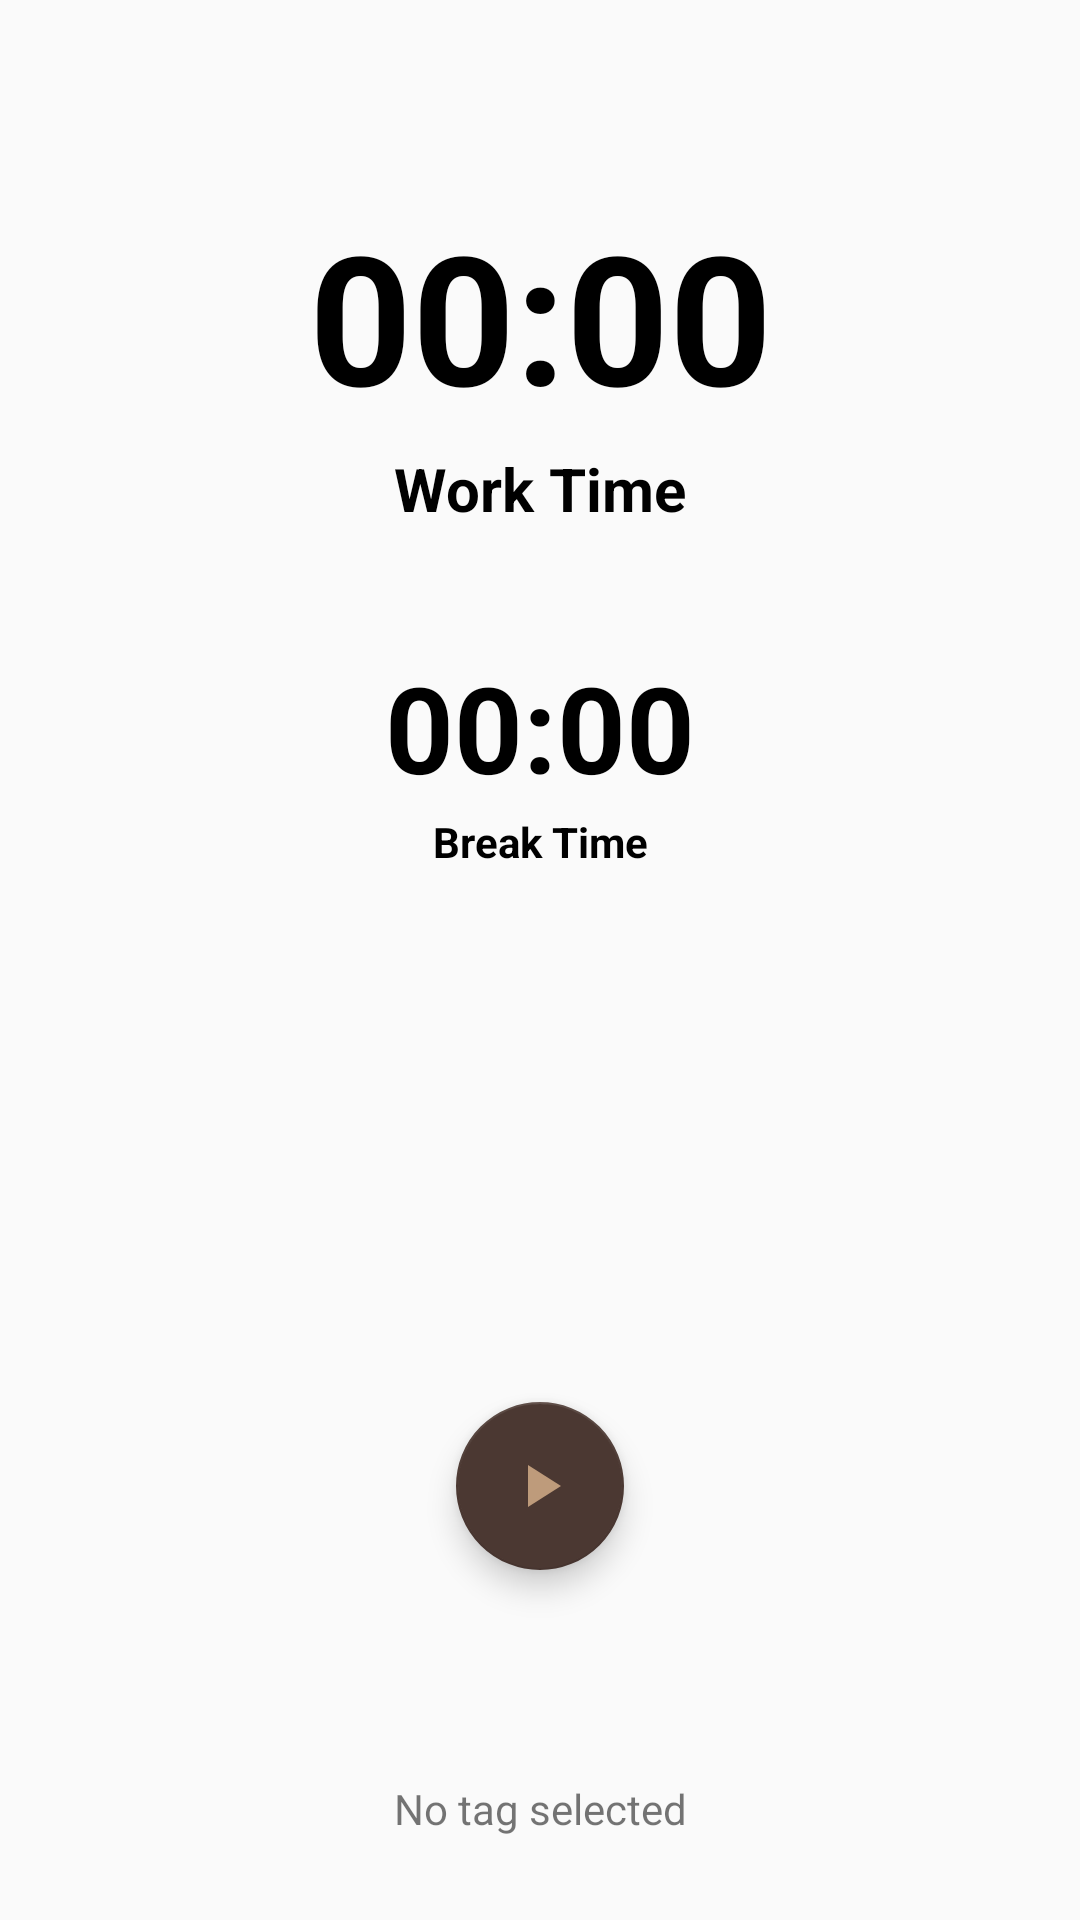

Reconstruct the res/layout file that produces this screen, plus the resources it refers to.
<!-- AndroidManifest.xml: application theme AppTheme -->
<!-- res/layout/stopwatch_fragment.xml -->
<?xml version="1.0" encoding="utf-8"?>
<androidx.constraintlayout.widget.ConstraintLayout xmlns:android="http://schemas.android.com/apk/res/android"
    xmlns:app="http://schemas.android.com/apk/res-auto"
    xmlns:tools="http://schemas.android.com/tools"
    android:id="@+id/stopwatch_constraintLayout"
    android:layout_width="match_parent"
    android:layout_height="match_parent"
    tools:context=".ui.main.Stopwatch">

    <androidx.constraintlayout.widget.Guideline
        android:id="@+id/guideline"
        android:layout_width="wrap_content"
        android:layout_height="wrap_content"
        android:orientation="vertical"
        app:layout_constraintGuide_percent="0.5" />

    <androidx.constraintlayout.widget.Guideline
        android:id="@+id/guideline2"
        android:layout_width="wrap_content"
        android:layout_height="wrap_content"
        android:orientation="horizontal"
        app:layout_constraintGuide_percent="0.6" />

    <Chronometer
        android:id="@+id/crono_work"
        android:layout_width="wrap_content"
        android:layout_height="wrap_content"
        android:layout_marginBottom="80dp"
        android:paddingBottom="0dp"
        android:textAlignment="center"
        android:textColor="#000000"
        android:textSize="60sp"
        android:textStyle="bold"
        app:layout_constraintBottom_toTopOf="@+id/guideline2"
        app:layout_constraintLeft_toLeftOf="parent"
        app:layout_constraintRight_toRightOf="parent"
        app:layout_constraintTop_toTopOf="parent"
        app:layout_constraintVertical_bias="0.29000002" />

    <TextView
        android:id="@+id/work_textView"
        android:layout_width="wrap_content"
        android:layout_height="wrap_content"
        android:text="@string/work_time"
        android:textAlignment="center"
        android:textColor="#000000"
        android:textSize="20sp"
        android:textStyle="bold"
        app:layout_constraintBottom_toTopOf="@+id/guideline2"
        app:layout_constraintEnd_toEndOf="parent"
        app:layout_constraintStart_toStartOf="parent"
        app:layout_constraintTop_toBottomOf="@+id/crono_work"
        app:layout_constraintVertical_bias="0.01999998" />

    <Chronometer
        android:id="@+id/crono_break"
        android:layout_width="wrap_content"
        android:layout_height="wrap_content"
        android:paddingBottom="0dp"
        android:textAlignment="center"
        android:textColor="#000000"
        android:textSize="40sp"
        android:textStyle="bold"
        app:layout_constraintBottom_toTopOf="@+id/guideline2"
        app:layout_constraintEnd_toEndOf="parent"
        app:layout_constraintStart_toStartOf="parent"
        app:layout_constraintTop_toBottomOf="@+id/crono_work"
        app:layout_constraintVertical_bias="0.38" />

    <TextView
        android:id="@+id/break_textView"
        android:layout_width="wrap_content"
        android:layout_height="wrap_content"
        android:text="@string/break_time"
        android:textAlignment="center"
        android:textColor="#000000"
        android:textStyle="bold"
        app:layout_constraintBottom_toTopOf="@+id/guideline2"
        app:layout_constraintEnd_toEndOf="parent"
        app:layout_constraintStart_toStartOf="parent"
        app:layout_constraintTop_toBottomOf="@+id/crono_break"
        app:layout_constraintVertical_bias="0.01999998" />

    <com.google.android.material.floatingactionbutton.FloatingActionButton
        android:id="@+id/fabPlayPause"
        app:backgroundTint="@color/colorPrimary"
        app:layout_constraintBottom_toBottomOf="parent"
        app:layout_constraintTop_toTopOf="@+id/guideline2"
        app:layout_constraintVertical_bias="0.40"
        app:layout_constraintStart_toStartOf="parent"
        app:layout_constraintEnd_toEndOf="parent"
        android:layout_width="wrap_content"
        android:layout_height="wrap_content"
        android:layout_margin="16dp"
        android:contentDescription="@string/playpause"
        android:src="@drawable/ic_play_arrow_colorsecondary_24dp"/>

    <com.google.android.material.floatingactionbutton.FloatingActionButton
        android:id="@+id/fabStop"
        app:backgroundTint="@color/colorPrimary"
        app:layout_constraintBottom_toBottomOf="parent"
        app:layout_constraintTop_toTopOf="@+id/guideline2"
        app:layout_constraintVertical_bias="0.40"
        app:layout_constraintStart_toStartOf="@+id/guideline"
        app:layout_constraintEnd_toEndOf="parent"
        android:layout_width="wrap_content"
        android:layout_height="wrap_content"
        android:layout_margin="16dp"
        android:contentDescription="@string/stop"
        android:src="@drawable/ic_stop_colorsecondary_24dp"
        android:visibility="invisible"
        tools:visibility="visible"/>

    <ImageButton
        android:id="@+id/tagselect"
        android:layout_width="60dp"
        android:layout_height="50dp"
        android:background="@android:color/transparent"
        android:scaleType="fitCenter"
        android:src="@drawable/ic_tags"
        android:contentDescription="@string/tag"
        app:layout_constraintBottom_toBottomOf="parent"
        app:layout_constraintEnd_toEndOf="parent"
        app:layout_constraintStart_toStartOf="parent"
        app:layout_constraintTop_toBottomOf="@+id/fabPlayPause"
        app:layout_constraintVertical_bias="0.3" />

    <TextView
        android:id="@+id/taginfo"
        android:layout_width="wrap_content"
        android:layout_height="wrap_content"
        android:text="@string/notagchrono"
        app:layout_constraintBottom_toBottomOf="parent"
        app:layout_constraintEnd_toEndOf="parent"
        app:layout_constraintStart_toStartOf="parent"
        app:layout_constraintTop_toBottomOf="@+id/tagselect"
        app:layout_constraintVertical_bias="0.0" />


</androidx.constraintlayout.widget.ConstraintLayout>
<!-- resources referenced by this layout -->
<resources>
  <color name="colorPrimary">#4b3832</color>
  <!-- drawable ic_play_arrow_colorsecondary_24dp (drawable) -->
  <vector xmlns:android="http://schemas.android.com/apk/res/android"
          android:width="24dp"
          android:height="24dp"
          android:viewportWidth="24.0"
          android:viewportHeight="24.0">
      <path
          android:fillColor="@color/colorSecondary"
          android:pathData="M8,5v14l11,-7z"/>
  </vector>
  <!-- drawable ic_stop_colorsecondary_24dp (drawable) -->
  <vector xmlns:android="http://schemas.android.com/apk/res/android"
          android:width="24dp"
          android:height="24dp"
          android:viewportWidth="24.0"
          android:viewportHeight="24.0">
      <path
          android:fillColor="@color/colorSecondary"
          android:pathData="M6,6h12v12H6z"/>
  </vector>
  <string name="break_time">Break Time</string>
  <string name="notagchrono">No tag selected</string>
  <string name="playpause">Start/Pause/Resume Session</string>
  <string name="stop">End Session</string>
  <string name="tag">tag</string>
  <string name="work_time">Work Time</string>
  <style name="AppTheme" parent="Theme.AppCompat.Light.NoActionBar">
          
          <item name="colorPrimary">@color/colorPrimary</item>
          <item name="colorPrimaryDark">@color/colorPrimaryDark</item>
          <item name="colorAccent">@color/colorAccent</item>
      </style>
  <color name="colorSecondary">#be9b7b</color>
  <color name="colorPrimaryDark">#322521</color>
  <color name="colorAccent">#03DAC5</color>
</resources>
